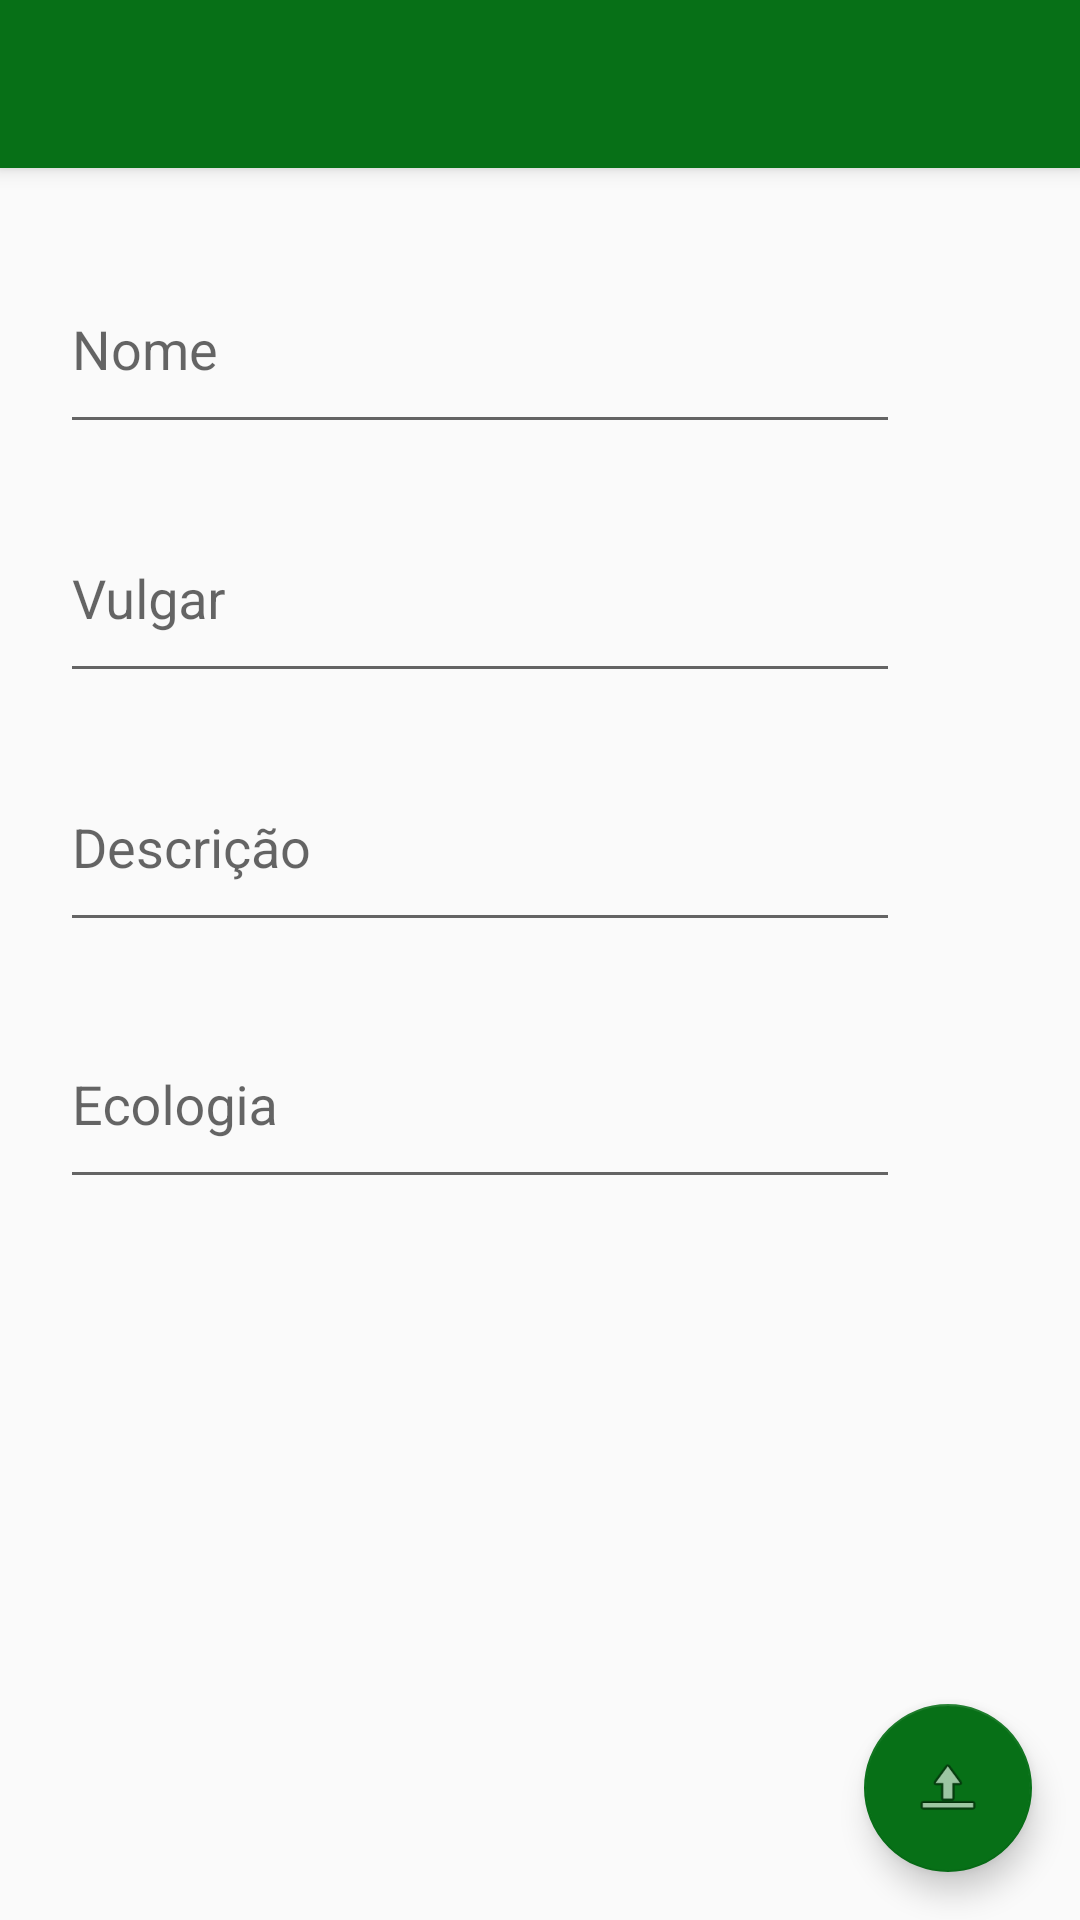

Reconstruct the res/layout file that produces this screen, plus the resources it refers to.
<!-- AndroidManifest.xml: application theme AppTheme -->
<!-- res/layout/activity_edit_species_details.xml -->
<?xml version="1.0" encoding="utf-8"?>
<android.support.design.widget.CoordinatorLayout xmlns:android="http://schemas.android.com/apk/res/android"
    xmlns:app="http://schemas.android.com/apk/res-auto"
    xmlns:tools="http://schemas.android.com/tools"
    android:layout_width="match_parent"
    android:layout_height="match_parent"
    tools:context="com.example.jcca.teseandroid.Misc.editSpeciesDetails">

    <android.support.design.widget.AppBarLayout
        android:layout_width="match_parent"
        android:layout_height="wrap_content"
        android:theme="@style/AppTheme.AppBarOverlay">

        <android.support.v7.widget.Toolbar
            android:id="@+id/toolbar"
            android:layout_width="match_parent"
            android:layout_height="?attr/actionBarSize"
            android:background="@color/greenTese"
            app:popupTheme="@style/AppTheme.PopupOverlay" />

    </android.support.design.widget.AppBarLayout>

    <include layout="@layout/content_edit_species_details" />

    <android.support.design.widget.FloatingActionButton
        android:id="@+id/uploadDetails"
        android:layout_width="wrap_content"
        android:layout_height="wrap_content"
        android:layout_gravity="bottom|end"
        android:layout_margin="@dimen/fab_margin"
        app:backgroundTint="@color/greenTese"
        app:srcCompat="@android:drawable/ic_menu_upload" />

</android.support.design.widget.CoordinatorLayout>
<!-- res/layout/content_edit_species_details.xml (included above) -->
<?xml version="1.0" encoding="utf-8"?>
<android.support.constraint.ConstraintLayout xmlns:android="http://schemas.android.com/apk/res/android"
    xmlns:app="http://schemas.android.com/apk/res-auto"
    xmlns:tools="http://schemas.android.com/tools"
    android:layout_width="match_parent"
    android:layout_height="match_parent"
    app:layout_behavior="@string/appbar_scrolling_view_behavior"
    tools:context="com.example.jcca.teseandroid.Misc.editSpeciesDetails"
    tools:showIn="@layout/activity_edit_species_details">

    <android.support.design.widget.TextInputLayout
        android:id="@+id/textInputLayout2"
        android:layout_width="320dp"
        android:layout_height="75dp"
        android:layout_marginEnd="8dp"
        android:layout_marginLeft="8dp"
        android:layout_marginRight="8dp"
        android:layout_marginStart="8dp"
        android:layout_marginTop="16dp"
        app:layout_constraintEnd_toEndOf="parent"
        app:layout_constraintStart_toStartOf="parent"
        app:layout_constraintTop_toTopOf="parent">

        <AutoCompleteTextView
            android:id="@+id/newName"
            android:layout_width="280dp"
            android:layout_height="65dp"
            android:hint="Nome" />
    </android.support.design.widget.TextInputLayout>

    <android.support.design.widget.TextInputLayout
        android:id="@+id/layoutVulgar"
        android:layout_width="320dp"
        android:layout_height="75dp"
        android:layout_marginEnd="8dp"
        android:layout_marginLeft="8dp"
        android:layout_marginRight="8dp"
        android:layout_marginStart="8dp"
        android:layout_marginTop="8dp"
        app:layout_constraintEnd_toEndOf="parent"
        app:layout_constraintStart_toStartOf="parent"
        app:layout_constraintTop_toBottomOf="@+id/textInputLayout2">

        <android.support.design.widget.TextInputEditText
            android:id="@+id/newVulgar"
            android:layout_width="280dp"
            android:layout_height="65dp"
            android:hint="Vulgar" />
    </android.support.design.widget.TextInputLayout>

    <android.support.design.widget.TextInputLayout
        android:id="@+id/layoutDescription"
        android:layout_width="320dp"
        android:layout_height="75dp"
        android:layout_marginEnd="8dp"
        android:layout_marginLeft="8dp"
        android:layout_marginRight="8dp"
        android:layout_marginStart="8dp"
        android:layout_marginTop="8dp"
        app:layout_constraintEnd_toEndOf="parent"
        app:layout_constraintStart_toStartOf="parent"
        app:layout_constraintTop_toBottomOf="@+id/layoutVulgar">

        <android.support.design.widget.TextInputEditText
            android:id="@+id/newDescription"
            android:layout_width="280dp"
            android:layout_height="65dp"
            android:hint="Descrição" />
    </android.support.design.widget.TextInputLayout>

    <android.support.design.widget.TextInputLayout
        android:id="@+id/layoutEco"
        android:layout_width="320dp"
        android:layout_height="75dp"
        android:layout_marginBottom="8dp"
        android:layout_marginEnd="8dp"
        android:layout_marginLeft="8dp"
        android:layout_marginRight="8dp"
        android:layout_marginStart="8dp"
        android:layout_marginTop="8dp"
        app:layout_constraintBottom_toBottomOf="parent"
        app:layout_constraintEnd_toEndOf="parent"
        app:layout_constraintStart_toStartOf="parent"
        app:layout_constraintTop_toBottomOf="@+id/layoutDescription"
        app:layout_constraintVertical_bias="0.011">

        <android.support.design.widget.TextInputEditText
            android:id="@+id/newEcology"
            android:layout_width="280dp"
            android:layout_height="65dp"
            android:hint="Ecologia" />
    </android.support.design.widget.TextInputLayout>
</android.support.constraint.ConstraintLayout>
<!-- resources referenced by this layout -->
<resources>
  <color name="greenTese">#077017</color>
  <dimen name="fab_margin">16dp</dimen>
  <style name="AppTheme.AppBarOverlay" parent="Theme.AppCompat.Light.NoActionBar" />
  <style name="AppTheme.PopupOverlay" parent="ThemeOverlay.AppCompat.Light" />
  <style name="AppTheme" parent="Theme.AppCompat.Light.DarkActionBar">
          
          <item name="colorPrimary">@color/colorPrimary</item>
          <item name="colorPrimaryDark">@color/colorPrimaryDark</item>
          <item name="colorAccent">@color/colorAccent</item>
      </style>
  <color name="colorPrimary">#3F51B5</color>
  <color name="colorPrimaryDark">#303F9F</color>
  <color name="colorAccent">#FF4081</color>
</resources>
